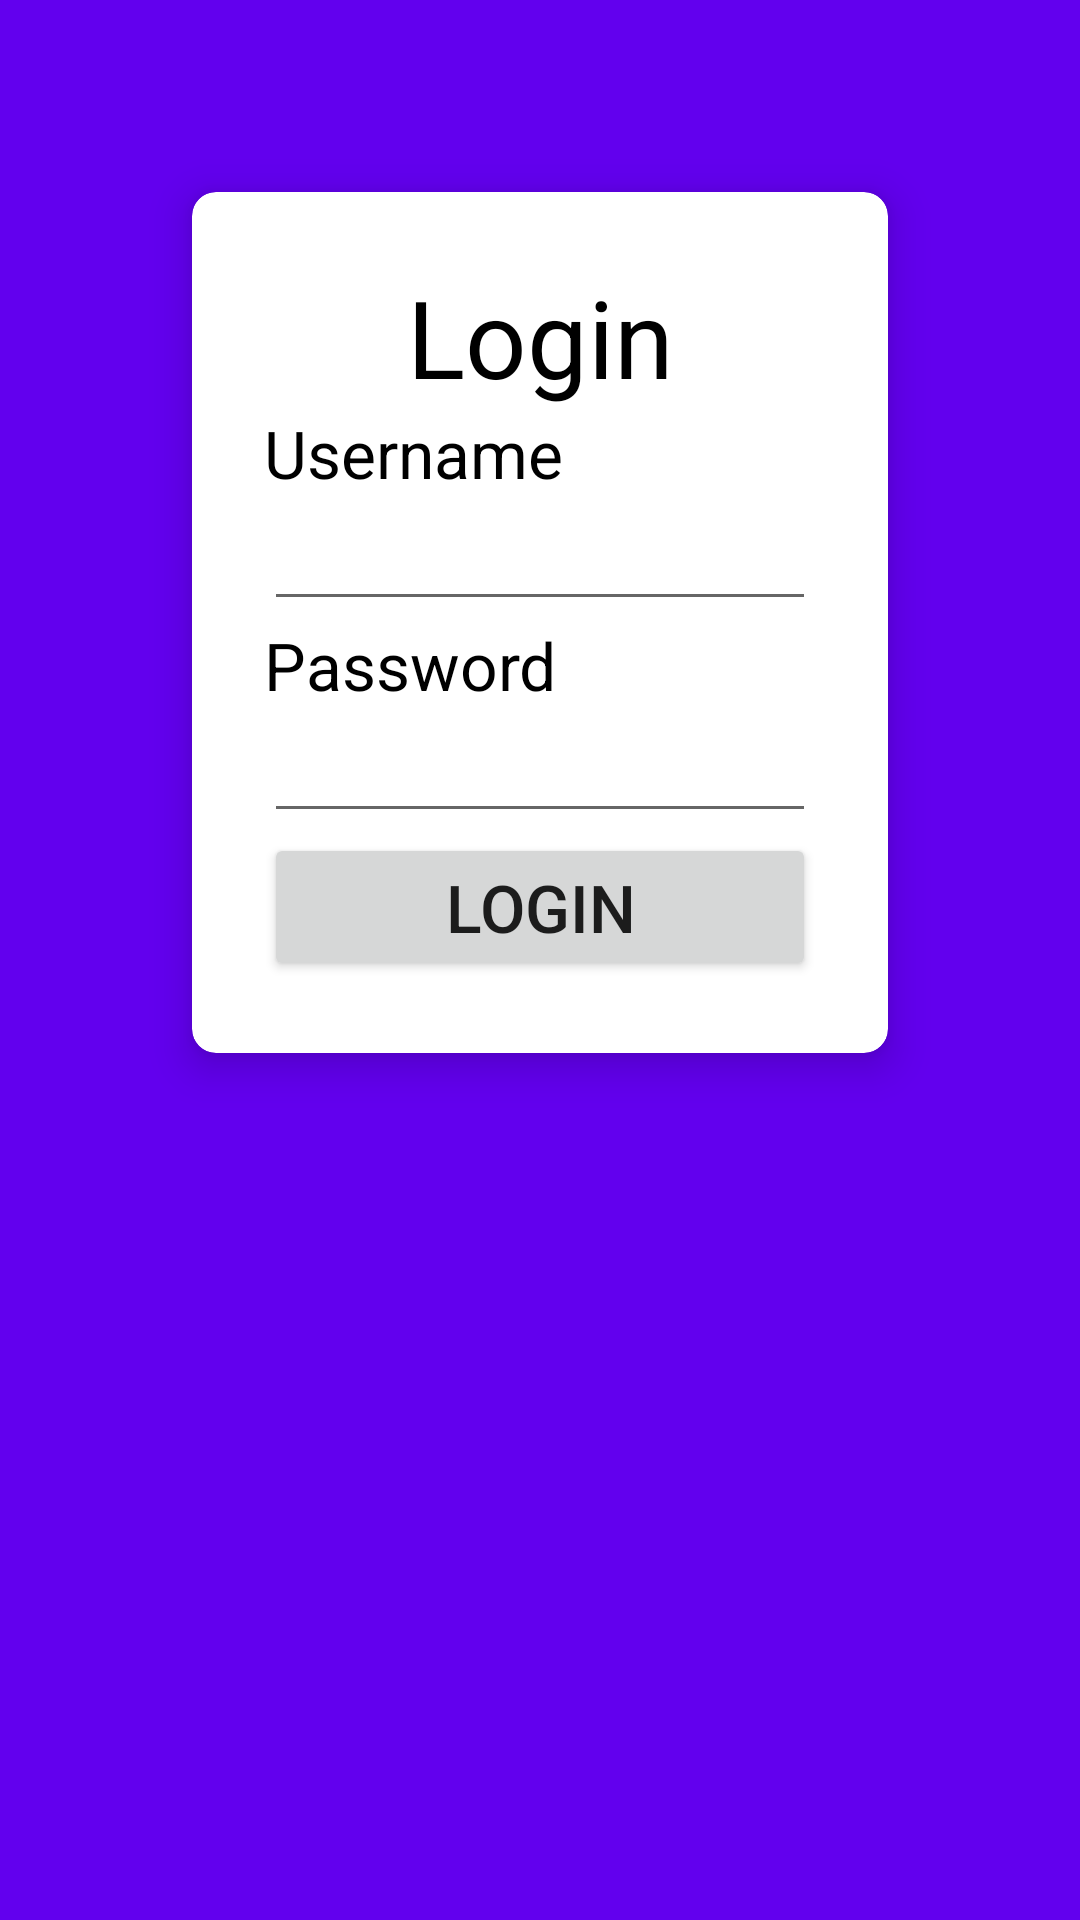

Write the Android layout XML for this screen, with the resource values it uses.
<!-- AndroidManifest.xml: application theme Theme.LoanEligibilityPrediction -->
<!-- res/layout/activity_login.xml -->
<?xml version="1.0" encoding="utf-8"?>
<LinearLayout xmlns:android="http://schemas.android.com/apk/res/android"
    xmlns:tools="http://schemas.android.com/tools"
    android:layout_width="match_parent"
    android:layout_height="match_parent"
    xmlns:card_view="http://schemas.android.com/apk/res-auto"
    tools:context=".loginActivity"
    android:orientation="vertical"
    android:background="@color/purple_500">

    <androidx.cardview.widget.CardView
        android:layout_margin="64dp"
        android:layout_width="match_parent"
        android:layout_height="wrap_content"
        card_view:cardCornerRadius="8dp"
        card_view:cardElevation="8dp"
        android:background="#fff">

        <LinearLayout
            android:layout_width="match_parent"
            android:layout_height="wrap_content"
            android:orientation="vertical"
            android:padding="24dp">

            <TextView
                android:layout_width="match_parent"
                android:layout_height="wrap_content"
                android:text="@string/login_form_title"
                android:textSize="36sp"
                android:textColor="@color/black"
                android:textAlignment="center"
                android:layout_gravity="center_horizontal" />

            <TextView
                android:layout_width="wrap_content"
                android:layout_height="wrap_content"
                android:textSize="22sp"
                android:text="@string/login_form_username"
                android:textColor="@color/black"/>

            <EditText
                android:layout_width="match_parent"
                android:layout_height="wrap_content"
                android:inputType="textEmailAddress"
                android:id="@+id/activity_main_usernameEditText" />

            <TextView
                android:layout_width="wrap_content"
                android:layout_height="wrap_content"
                android:textSize="22sp"
                android:textColor="@color/black"
                android:text="@string/login_form_password" />

            <EditText
                android:layout_width="match_parent"
                android:layout_height="wrap_content"
                android:inputType="textPassword"
                android:id="@+id/activity_main_passwordEditText" />

            <Button
                android:layout_width="match_parent"
                android:layout_height="wrap_content"
                android:id="@+id/activity_main_loginButton"
                android:text="@string/login_form_login"
                android:textSize="22sp"/>

        </LinearLayout>

    </androidx.cardview.widget.CardView>

    <ProgressBar
        android:id="@+id/loginProgressBar"
        style="?android:attr/progressBarStyle"
        android:visibility="gone"
        android:layout_width="match_parent"
        android:layout_height="wrap_content" />

</LinearLayout>
<!-- resources referenced by this layout -->
<resources>
  <string name="login_form_login">LOGIN</string>
  <string name="login_form_password">Password</string>
  <string name="login_form_title">Login</string>
  <string name="login_form_username">Username</string>
  <style name="Theme.LoanEligibilityPrediction" parent="Theme.MaterialComponents.DayNight.DarkActionBar">
          
          <item name="colorPrimary">@color/purple_500</item>
          <item name="colorPrimaryVariant">@color/purple_700</item>
          <item name="colorOnPrimary">@color/white</item>
          
          <item name="colorSecondary">@color/teal_200</item>
          <item name="colorSecondaryVariant">@color/teal_700</item>
          <item name="colorOnSecondary">@color/black</item>
          
          <item name="android:statusBarColor">?attr/colorPrimaryVariant</item>
          
      </style>
  <!-- not gathered from this repository: default colours our renderer supplied (Android Studio template values) -->
  <color name="purple_500">#FF6200EE</color>
  <color name="purple_700">#FF3700B3</color>
  <color name="teal_200">#FF03DAC5</color>
  <color name="teal_700">#FF018786</color>
  <color name="black">#FF000000</color>
  <color name="white">#FFFFFFFF</color>
</resources>
